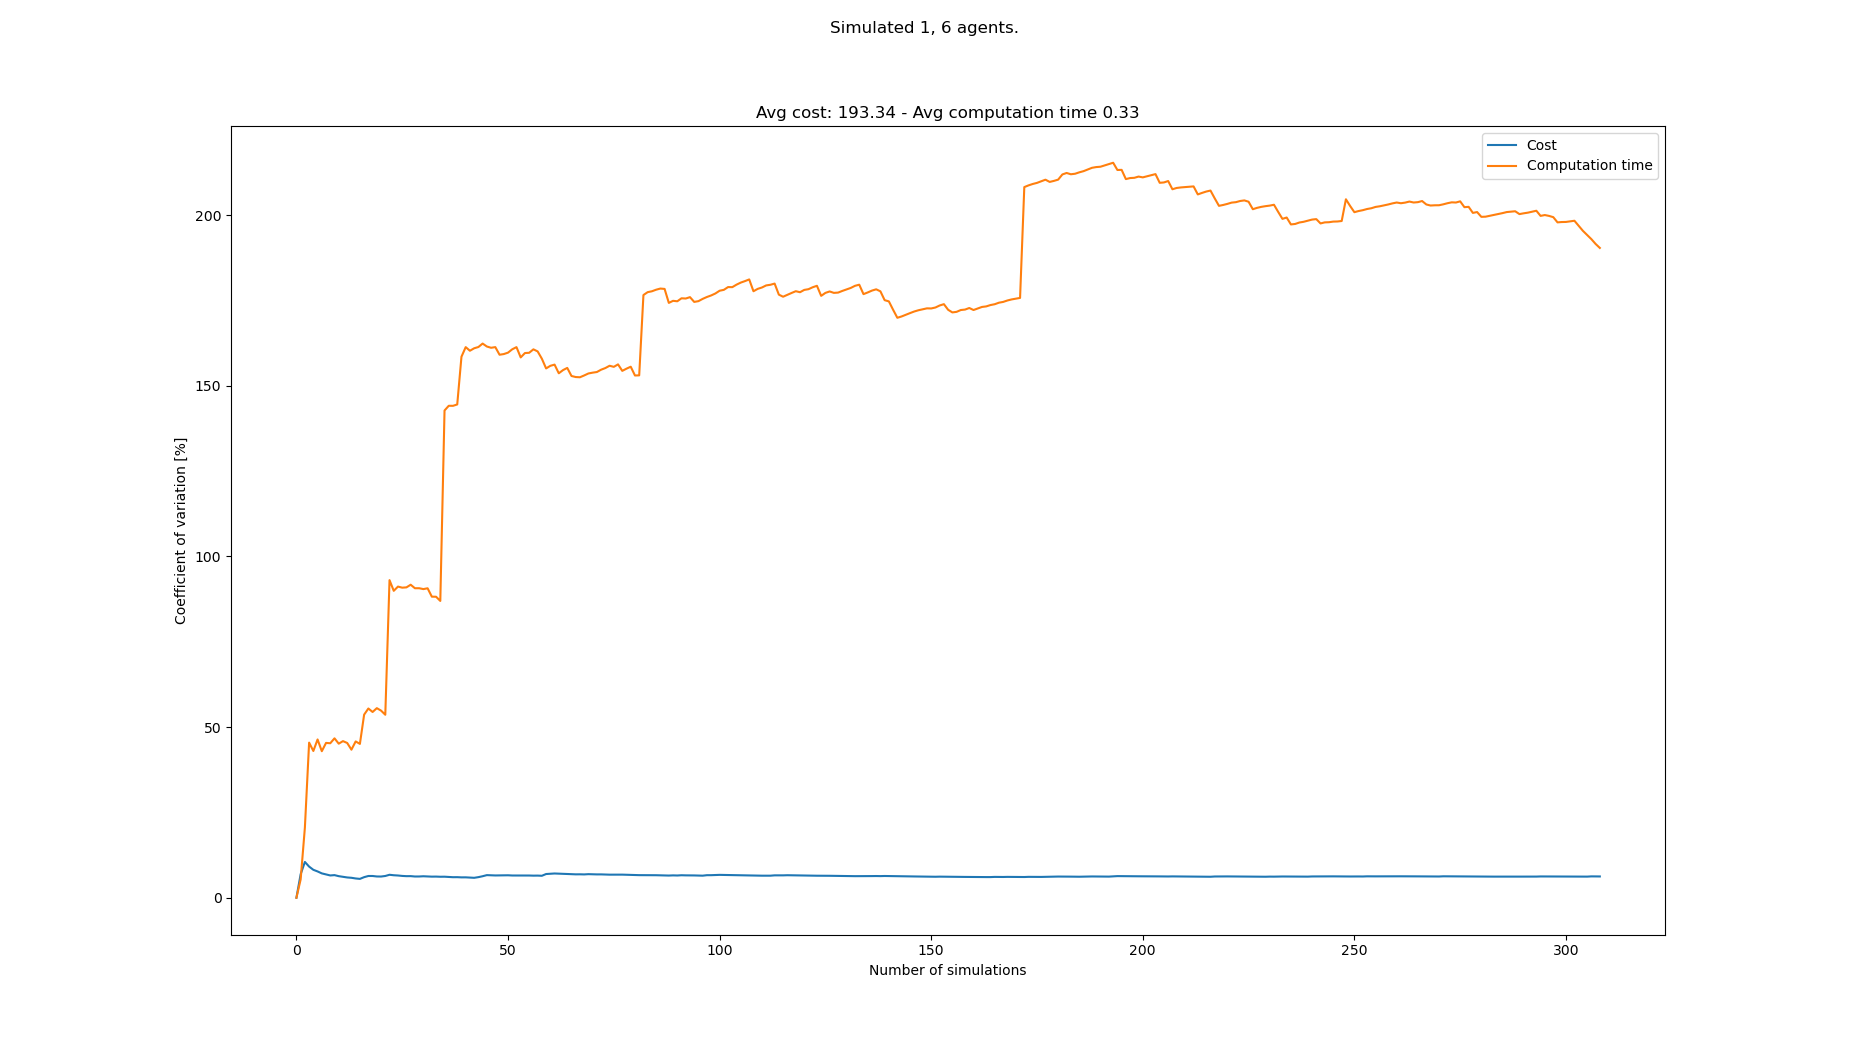

The file beside this chart, header and first rows:
starts, goals, Cost, Cost_var, Cost_mean, Cost_std, Computation time, Computation time_var, Computation time_mean, Computation time_std
[(2, 0), (4, 20), (7, 20), (0, 20), (7, …, [(2, 21), (6, 0), (2, 1), (3, 0), (6, 1)…, 217, 0.0, 217.0, 0.0, 0.04338, 0.0, 0.04338, 0.0
[(7, 1), (1, 20), (3, 21), (2, 20), (3, …, [(7, 21), (6, 0), (8, 1), (0, 0), (4, 0)…, 189, 6.897, 203.0, 14.0, 0.03895, 5.379, 0.04117, 0.002214
[(7, 1), (7, 20), (2, 21), (0, 20), (5, …, [(3, 21), (5, 0), (2, 1), (1, 0), (4, 1)…, 168, 10.49, 191.3, 20.07, 0.02591, 20.55, 0.03608, 0.007413
[(5, 0), (1, 21), (2, 21), (8, 20), (6, …, [(5, 20), (0, 1), (8, 0), (6, 1), (1, 0)…, 189, 9.128, 190.8, 17.41, 0.08443, 45.46, 0.04817, 0.0219
[(5, 1), (2, 20), (4, 21), (3, 20), (1, …, [(1, 21), (1, 0), (4, 0), (5, 0), (0, 0)…, 189, 8.188, 190.4, 15.59, 0.03899, 43, 0.04633, 0.01993
[(7, 0), (3, 20), (2, 20), (7, 20), (8, …, [(4, 20), (0, 0), (6, 0), (6, 1), (3, 0)…, 182, 7.71, 189.0, 14.57, 0.09263, 46.38, 0.05405, 0.02507
[(1, 0), (3, 21), (0, 20), (4, 21), (5, …, [(6, 20), (5, 0), (6, 1), (3, 1), (8, 1)…, 189, 7.138, 189.0, 13.49, 0.05403, 42.94, 0.05405, 0.02321
[(1, 1), (4, 20), (2, 21), (8, 20), (3, …, [(6, 20), (8, 0), (7, 1), (3, 1), (4, 1)…, 182, 6.82, 188.1, 12.83, 0.1045, 45.37, 0.06035, 0.02738
[(1, 0), (7, 21), (4, 20), (8, 20), (2, …, [(5, 21), (2, 1), (1, 1), (3, 0), (8, 0)…, 196, 6.533, 189.0, 12.35, 0.1068, 45.28, 0.06552, 0.02967
[(8, 1), (2, 21), (5, 20), (3, 20), (5, …, [(5, 20), (0, 1), (6, 1), (8, 0), (1, 0)…, 175, 6.633, 187.6, 12.44, 0.03806, 46.71, 0.06277, 0.02932
[(7, 0), (4, 21), (3, 20), (1, 21), (6, …, [(3, 21), (5, 1), (7, 0), (8, 1), (1, 1)…, 189, 6.324, 187.7, 11.87, 0.0989, 45.15, 0.06606, 0.02983
[(8, 1), (2, 20), (3, 20), (5, 20), (5, …, [(5, 20), (0, 0), (4, 1), (1, 1), (4, 0)…, 182, 6.128, 187.2, 11.48, 0.04125, 45.89, 0.06399, 0.02937
[(4, 0), (8, 20), (2, 21), (4, 21), (8, …, [(7, 20), (7, 1), (1, 1), (6, 1), (3, 1)…, 182, 5.948, 186.8, 11.11, 0.04895, 45.36, 0.06283, 0.0285
[(4, 0), (5, 20), (8, 21), (8, 20), (4, …, [(5, 21), (3, 0), (1, 1), (0, 0), (7, 1)…, 196, 5.848, 187.5, 10.97, 0.07612, 43.39, 0.06378, 0.02767
[(5, 0), (1, 20), (7, 20), (0, 20), (0, …, [(7, 20), (0, 0), (3, 1), (6, 1), (2, 0)…, 189, 5.651, 187.6, 10.6, 0.02857, 45.81, 0.06144, 0.02814
[(0, 1), (1, 20), (8, 20), (1, 21), (2, …, [(3, 21), (6, 0), (8, 0), (2, 0), (8, 1)…, 182, 5.529, 187.2, 10.35, 0.09962, 45.08, 0.06382, 0.02877
[(4, 0), (5, 20), (1, 20), (7, 20), (2, …, [(0, 20), (0, 1), (4, 1), (3, 0), (5, 1)…, 210, 6.035, 188.6, 11.38, 0.1711, 53.65, 0.07013, 0.03763
[(2, 1), (7, 21), (4, 20), (8, 21), (8, …, [(7, 21), (0, 0), (1, 1), (4, 1), (5, 1)…, 210, 6.376, 189.8, 12.1, 0.1562, 55.46, 0.07491, 0.04154
[(8, 0), (3, 20), (1, 21), (4, 21), (6, …, [(7, 20), (7, 0), (4, 0), (8, 0), (1, 0)…, 203, 6.374, 190.5, 12.14, 0.06502, 54.44, 0.07439, 0.04049
[(5, 0), (3, 20), (8, 20), (6, 21), (4, …, [(4, 21), (6, 1), (7, 1), (5, 0), (0, 0)…, 196, 6.236, 190.8, 11.89, 0.1608, 55.56, 0.07871, 0.04373
[(1, 0), (0, 20), (1, 20), (2, 20), (5, …, [(2, 21), (2, 1), (2, 0), (6, 1), (3, 0)…, 203, 6.218, 191.3, 11.9, 0.0643, 54.84, 0.07802, 0.04278
[(5, 1), (8, 20), (1, 21), (2, 21), (6, …, [(5, 20), (2, 1), (1, 0), (0, 0), (4, 1)…, 210, 6.378, 192.2, 12.26, 0.07652, 53.62, 0.07795, 0.0418
[(2, 1), (1, 20), (3, 21), (2, 20), (8, …, [(3, 20), (1, 1), (7, 1), (2, 1), (0, 1)…, 217, 6.733, 193.3, 13.01, 0.4602, 93.07, 0.09457, 0.08802
[(3, 1), (4, 21), (3, 21), (2, 20), (4, …, [(1, 20), (7, 0), (2, 1), (4, 0), (0, 1)…, 196, 6.594, 193.4, 12.75, 0.221, 89.94, 0.09984, 0.0898
[(7, 0), (4, 20), (6, 21), (5, 20), (8, …, [(0, 21), (6, 1), (1, 1), (8, 0), (7, 1)…, 203, 6.521, 193.8, 12.63, 0.03853, 91.18, 0.09739, 0.0888
[(0, 1), (5, 21), (6, 21), (3, 21), (1, …, [(3, 21), (7, 0), (0, 1), (2, 1), (0, 0)…, 196, 6.395, 193.8, 12.4, 0.06374, 90.86, 0.09609, 0.08731
[(1, 1), (5, 20), (3, 20), (8, 20), (0, …, [(0, 21), (8, 1), (3, 1), (1, 0), (7, 1)…, 203, 6.327, 194.2, 12.29, 0.3074, 90.95, 0.1039, 0.09452
[(7, 1), (2, 21), (5, 20), (3, 20), (3, …, [(6, 21), (3, 0), (6, 1), (5, 0), (6, 0)…, 182, 6.336, 193.8, 12.28, 0.04619, 91.73, 0.1019, 0.09343
[(2, 0), (5, 20), (4, 20), (7, 20), (8, …, [(2, 21), (5, 0), (2, 0), (1, 0), (3, 1)…, 196, 6.227, 193.8, 12.07, 0.08505, 90.7, 0.1013, 0.09186
[(4, 1), (3, 21), (0, 20), (1, 21), (3, …, [(3, 21), (1, 0), (2, 0), (6, 1), (5, 0)…, 182, 6.232, 193.4, 12.05, 0.06006, 90.7, 0.0999, 0.09061
[(8, 0), (2, 20), (7, 20), (6, 21), (6, …, [(1, 21), (0, 1), (8, 0), (5, 1), (2, 1)…, 210, 6.297, 194, 12.21, 0.06536, 90.44, 0.09879, 0.08935
[(6, 1), (3, 21), (1, 21), (5, 21), (7, …, [(2, 21), (1, 1), (4, 0), (4, 1), (2, 0)…, 203, 6.242, 194.2, 12.12, 0.05337, 90.68, 0.09737, 0.0883
[(6, 0), (5, 20), (0, 21), (6, 20), (8, …, [(4, 20), (5, 1), (8, 0), (6, 1), (5, 0)…, 203, 6.186, 194.5, 12.03, 0.1661, 88.23, 0.09945, 0.08774
[(3, 1), (3, 21), (0, 20), (7, 21), (2, …, [(7, 20), (2, 0), (5, 1), (2, 1), (0, 0)…, 182, 6.202, 194.1, 12.04, 0.06003, 88.21, 0.09829, 0.0867
[(2, 0), (6, 20), (5, 21), (3, 20), (1, …, [(4, 20), (5, 0), (5, 1), (8, 1), (1, 1)…, 203, 6.152, 194.4, 11.96, 0.09672, 86.98, 0.09825, 0.08545
[(3, 1), (1, 20), (6, 20), (5, 21), (0, …, [(8, 21), (2, 0), (4, 0), (4, 1), (2, 1)…, 182, 6.167, 194.1, 11.97, 1.054, 142.8, 0.1248, 0.1782
[(2, 1), (8, 20), (1, 21), (5, 20), (2, …, [(5, 21), (8, 0), (4, 0), (8, 1), (1, 0)…, 189, 6.102, 193.9, 11.83, 0.03415, 144.2, 0.1223, 0.1764
[(1, 0), (2, 20), (5, 20), (1, 21), (0, …, [(4, 21), (2, 1), (8, 1), (3, 0), (0, 0)…, 196, 6.022, 194, 11.68, 0.0671, 144.2, 0.1209, 0.1742
[(1, 1), (0, 20), (8, 20), (6, 20), (5, …, [(3, 21), (1, 1), (7, 1), (6, 1), (4, 1)…, 182, 6.033, 193.7, 11.68, 0.05544, 144.6, 0.1192, 0.1723
[(7, 1), (8, 20), (6, 21), (2, 20), (8, …, [(8, 21), (7, 0), (7, 1), (0, 0), (1, 1)…, 189, 5.973, 193.6, 11.56, 1.084, 158.5, 0.1433, 0.2272
[(2, 0), (7, 21), (1, 20), (7, 20), (0, …, [(7, 20), (7, 0), (3, 1), (8, 1), (4, 1)…, 182, 5.98, 193.3, 11.56, 1.107, 161.4, 0.1668, 0.2691
[(1, 1), (2, 21), (7, 20), (0, 21), (8, …, [(2, 20), (6, 1), (8, 0), (0, 0), (2, 1)…, 196, 5.91, 193.3, 11.43, 0.1304, 160.3, 0.1659, 0.266
[(1, 0), (2, 20), (8, 21), (7, 21), (7, …, [(0, 20), (7, 1), (3, 0), (3, 1), (2, 1)…, 196, 5.843, 193.4, 11.3, 0.06303, 161, 0.1635, 0.2633
[(1, 0), (2, 20), (7, 21), (3, 20), (0, …, [(2, 21), (7, 1), (7, 0), (3, 1), (3, 0)…, 217, 6.039, 193.9, 11.71, 0.0742, 161.4, 0.1615, 0.2607
[(8, 1), (2, 20), (8, 20), (4, 21), (5, …, [(8, 21), (0, 0), (5, 0), (1, 1), (8, 1)…, 168, 6.307, 193.4, 12.19, 0.05004, 162.4, 0.159, 0.2583
[(3, 0), (0, 21), (4, 21), (8, 20), (8, …, [(1, 21), (6, 1), (8, 1), (0, 0), (2, 0)…, 224, 6.63, 194, 12.86, 0.1196, 161.5, 0.1582, 0.2555
[(8, 1), (0, 21), (8, 20), (7, 21), (4, …, [(8, 21), (8, 0), (6, 0), (8, 1), (5, 1)…, 203, 6.586, 194.2, 12.79, 0.09974, 161.2, 0.1569, 0.2529
[(4, 0), (3, 20), (7, 20), (1, 20), (3, …, [(2, 21), (5, 1), (5, 0), (2, 0), (7, 1)…, 189, 6.532, 194.1, 12.68, 1.12, 161.4, 0.177, 0.2856
[(6, 0), (7, 21), (3, 21), (8, 20), (6, …, [(3, 20), (0, 0), (8, 0), (1, 1), (6, 1)…, 210, 6.557, 194.4, 12.75, 1.11, 159.1, 0.1961, 0.312
[(8, 0), (5, 21), (5, 20), (3, 20), (2, …, [(3, 21), (1, 1), (0, 1), (5, 0), (7, 1)…, 210, 6.577, 194.7, 12.81, 0.0957, 159.3, 0.1941, 0.3092
[(4, 1), (6, 20), (5, 21), (3, 21), (2, …, [(4, 20), (0, 1), (8, 0), (3, 1), (6, 1)…, 182, 6.583, 194.5, 12.8, 0.08331, 159.7, 0.1919, 0.3065
[(1, 0), (7, 21), (4, 20), (3, 20), (8, …, [(7, 21), (7, 0), (4, 1), (2, 0), (8, 0)…, 196, 6.52, 194.5, 12.68, 0.05403, 160.7, 0.1892, 0.3041
[(3, 0), (8, 21), (7, 20), (2, 21), (5, …, [(5, 20), (3, 0), (4, 1), (1, 1), (5, 0)…, 182, 6.525, 194.3, 12.68, 0.06968, 161.3, 0.187, 0.3017
[(8, 1), (0, 20), (8, 20), (4, 21), (1, …, [(1, 20), (3, 0), (6, 1), (0, 0), (0, 1)…, 210, 6.546, 194.6, 12.74, 1.081, 158.3, 0.2035, 0.3223
[(1, 0), (3, 20), (5, 21), (8, 20), (2, …, [(7, 20), (6, 1), (8, 0), (5, 0), (0, 0)…, 182, 6.551, 194.3, 12.73, 0.03876, 159.6, 0.2005, 0.3201
[(2, 1), (8, 21), (1, 21), (7, 21), (6, …, [(0, 20), (8, 0), (3, 0), (0, 1), (4, 1)…, 203, 6.514, 194.5, 12.67, 0.1035, 159.7, 0.1988, 0.3175
[(3, 0), (8, 21), (4, 21), (3, 20), (5, …, [(4, 20), (0, 0), (4, 0), (5, 0), (2, 1)…, 203, 6.477, 194.6, 12.61, 0.05005, 160.7, 0.1962, 0.3153
[(8, 0), (7, 21), (1, 21), (6, 21), (3, …, [(4, 20), (6, 1), (3, 1), (5, 0), (8, 1)…, 210, 6.493, 194.9, 12.66, 0.1431, 160.1, 0.1953, 0.3126
[(2, 1), (8, 20), (6, 21), (2, 21), (3, …, [(1, 20), (0, 0), (4, 0), (1, 1), (0, 1)…, 196, 6.438, 194.9, 12.55, 1.171, 158, 0.2118, 0.3346
[(4, 0), (8, 21), (7, 21), (5, 20), (1, …, [(3, 20), (6, 1), (5, 1), (7, 1), (0, 0)…, 154, 6.951, 194.2, 13.5, 0.3565, 155.1, 0.2142, 0.3323
... 233 more rows
